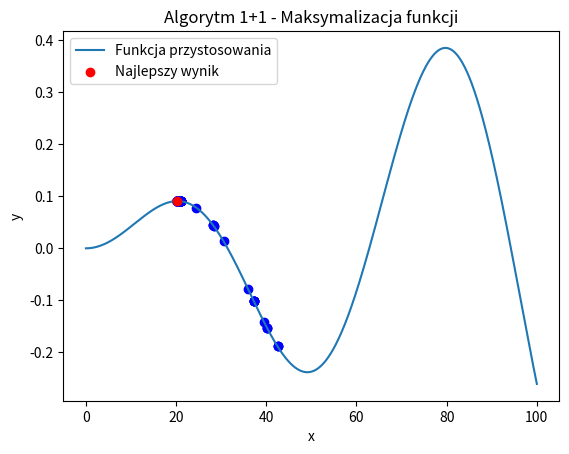

Write the Python code that produced this figure.
import random
import matplotlib.pyplot as plt
import numpy as np

def funkcja_przystosowania(x):
    return np.sin(x / 10) * np.sin(x / 200)

def algorytm_1_plus_1(rozrzut, wsp_przyrostu, l_iteracji, zakres_zmienności=(0, 100)):
    x = random.uniform(zakres_zmienności[0], zakres_zmienności[1])
    y = funkcja_przystosowania(x)
    iteracje = []
    wartosci_x = []
    wartosci_y = []
    
    x_values = np.linspace(zakres_zmienności[0], zakres_zmienności[1], 1000)
    y_values = funkcja_przystosowania(x_values)

    plt.plot(x_values, y_values, label="Funkcja przystosowania")
    
    for i in range(l_iteracji):
        x_pot = x + random.uniform(-rozrzut, rozrzut)

        x_pot = max(min(x_pot, zakres_zmienności[1]), zakres_zmienności[0])
        
        y_pot = funkcja_przystosowania(x_pot)
        
        print(f"Iteracja: {i+1}, x: {x:.4f}, y: {y:.4f}, rozrzut: {rozrzut:.4f}")
        
        if y_pot >= y:
            x, y = x_pot, y_pot
            rozrzut *= wsp_przyrostu
        else:
            rozrzut /= wsp_przyrostu

        iteracje.append(i+1)
        wartosci_x.append(x)
        wartosci_y.append(y)

        plt.scatter(x, y, color='blue')

    plt.scatter(x, y, color='red', label='Najlepszy wynik', zorder=5)
    plt.title("Algorytm 1+1 - Maksymalizacja funkcji")
    plt.xlabel("x")
    plt.ylabel("y")
    plt.legend()
    plt.show()

    return x, y

rozrzut = 10
wsp_przyrostu = 1.1
l_iteracji = 100
zakres_zmienności = (0, 100)

najlepszy_x, najlepszy_y = algorytm_1_plus_1(rozrzut, wsp_przyrostu, l_iteracji, zakres_zmienności)

print(f"Najlepszy znaleziony punkt: x = {najlepszy_x:.4f}, y = {najlepszy_y:.4f}")
